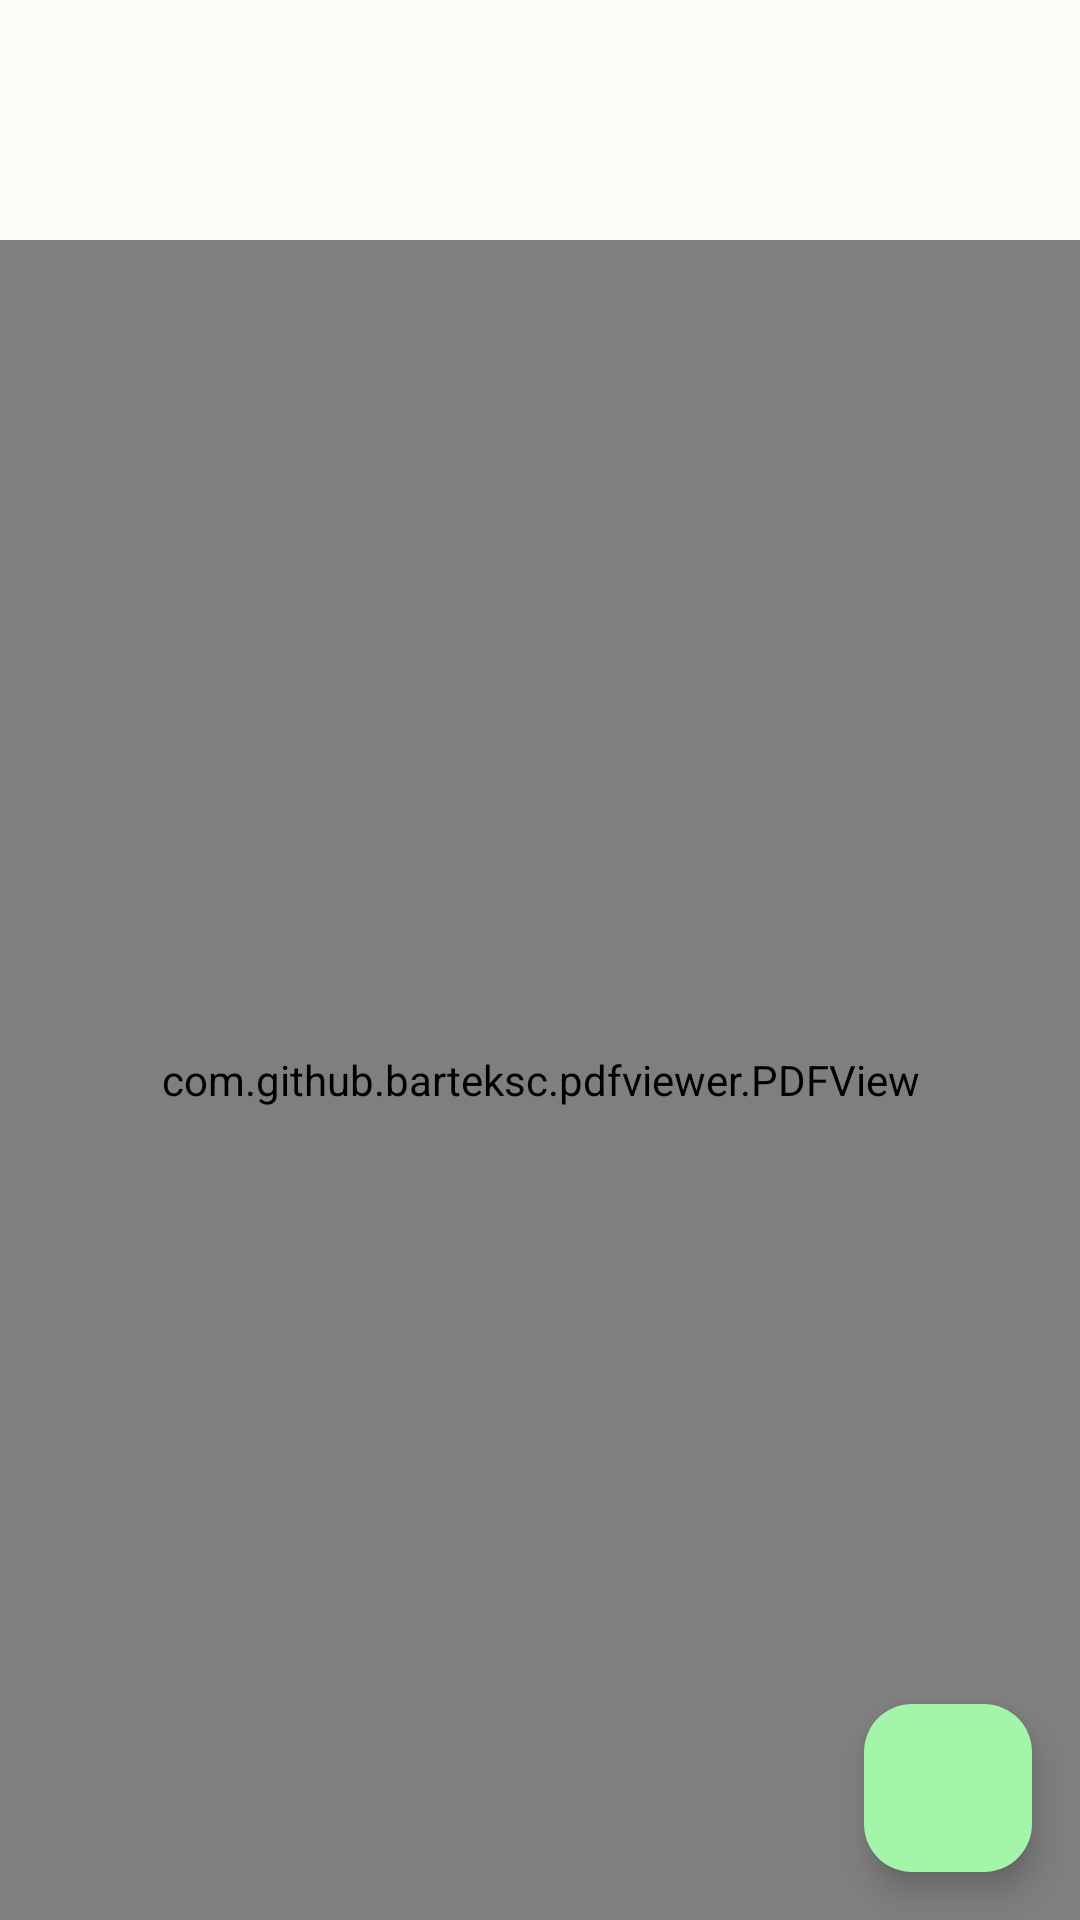

Here is an Android app screen rendered from its layout file. Give the layout XML and the strings, colors and styles it references.
<!-- AndroidManifest.xml: activity theme AppTheme.NoActionBar -->
<!-- res/layout/activity_document_viewer.xml -->
<?xml version="1.0" encoding="utf-8"?>
<androidx.coordinatorlayout.widget.CoordinatorLayout xmlns:android="http://schemas.android.com/apk/res/android"
    xmlns:app="http://schemas.android.com/apk/res-auto"
    xmlns:tools="http://schemas.android.com/tools"
    android:layout_width="match_parent"
    android:layout_height="match_parent"
    android:fitsSystemWindows="true"
    tools:context=".activities.DocumentViewerActivity">

    <com.google.android.material.appbar.AppBarLayout
        android:layout_width="match_parent"
        android:layout_height="wrap_content"
        android:fitsSystemWindows="true">

        <com.google.android.material.appbar.MaterialToolbar
            android:id="@+id/toolbar"
            android:layout_width="match_parent"
            android:layout_height="?attr/actionBarSize" />

    </com.google.android.material.appbar.AppBarLayout>

    <include
        layout="@layout/content_document_viewer"
        android:id="@+id/content_document_viewer"/>

    <com.google.android.material.floatingactionbutton.FloatingActionButton
        android:id="@+id/fab"
        android:layout_width="wrap_content"
        android:layout_height="wrap_content"
        android:layout_gravity="bottom|end"
        android:layout_marginEnd="@dimen/fab_margin"
        android:layout_marginBottom="16dp"
        app:srcCompat="@drawable/baseline_new_label_24" />

</androidx.coordinatorlayout.widget.CoordinatorLayout>
<!-- res/layout/content_document_viewer.xml (included above) -->
<?xml version="1.0" encoding="utf-8"?>
<androidx.constraintlayout.widget.ConstraintLayout xmlns:android="http://schemas.android.com/apk/res/android"
    xmlns:app="http://schemas.android.com/apk/res-auto"
    android:id="@+id/content_document_viewer"
    android:layout_width="match_parent"
    android:layout_height="match_parent"
    app:layout_behavior="@string/appbar_scrolling_view_behavior"
    xmlns:tools="http://schemas.android.com/tools"
    tools:showIn="@layout/activity_document_viewer">

    <androidx.constraintlayout.helper.widget.Flow
        android:id="@+id/tags_bar"
        android:layout_width="0dp"
        android:layout_height="wrap_content"
        android:layout_marginTop="@dimen/slim_padding"
        android:paddingBottom="@dimen/slim_padding"
        app:flow_horizontalGap="@dimen/slim_padding"
        app:flow_verticalGap="@dimen/tiny_padding"
        app:flow_wrapMode="chain"
        app:flow_horizontalStyle="packed"
        app:flow_horizontalBias="0"
        android:orientation="horizontal"
        app:layout_constraintEnd_toEndOf="parent"
        app:layout_constraintStart_toStartOf="parent"
        app:layout_constraintTop_toTopOf="parent"/>

    <com.github.barteksc.pdfviewer.PDFView
        android:id="@+id/pdf_view"
        android:layout_width="0dp"
        android:layout_height="0dp"
        app:layout_constraintTop_toBottomOf="@+id/tags_bar"
        app:layout_constraintBottom_toBottomOf="parent"
        app:layout_constraintStart_toStartOf="parent"
        app:layout_constraintEnd_toEndOf="parent"
        />

</androidx.constraintlayout.widget.ConstraintLayout>
<!-- resources referenced by this layout -->
<resources>
  <dimen name="fab_margin">16dp</dimen>
  <dimen name="slim_padding">8dp</dimen>
  <dimen name="tiny_padding">4dp</dimen>
  <style name="AppTheme.NoActionBar">
          <item name="windowActionBar">false</item>
          <item name="windowNoTitle">true</item>
      </style>
</resources>
